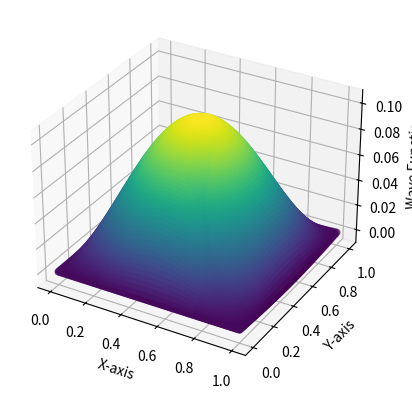
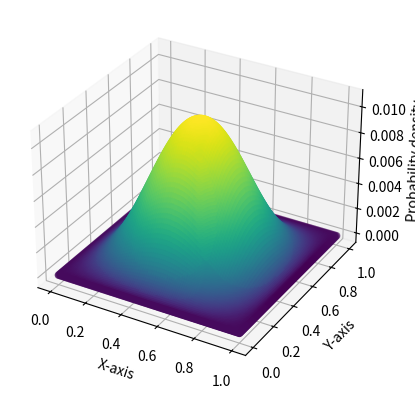
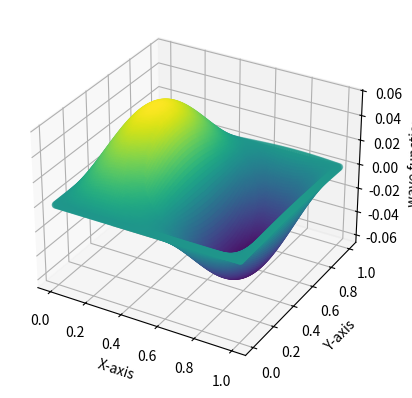
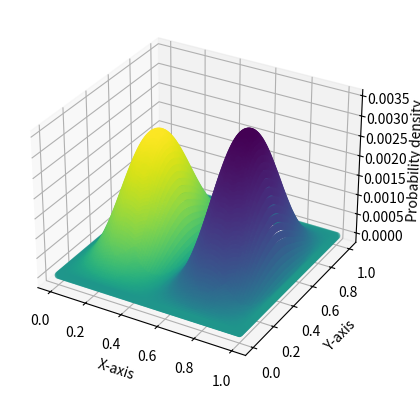

Here is the Python script that generated these plots, in order:
import numpy as np
import matplotlib.pyplot as plt
from mpl_toolkits.mplot3d import Axes3D
# Parameters
L = 1
N = 100
dx = L / N
x = np.linspace(0, L, N)

# Potential energy (inside the box, V = 0)
V = np.zeros(N)

def schrodinger_psi(psi, x, E):
    phi = psi[1]
    dphi_dx = -2 * (E - V[int(x)]) * psi[0]
    return np.array([phi, dphi_dx])

# Energy search range
E_min = 1
E_max = 25
num_energies = 100
energies = np.linspace(E_min, E_max, num_energies)

# Find eigenvalues, eigenfunctions, node counts, and minimum error energies
eigenvalues = []
eigenfunctions = []
node_counts = []
min_error_energies = []

for E in energies:
    psi_initial = np.array([0.0, 1.0])  # Initial conditions: psi(0) = 0, psi'(0) = 1
    psi_solution = np.zeros((N, 2))
    psi_solution[0] = psi_initial
    for i in range(1, N):
        psi_solution[i] = psi_solution[i - 1] + dx * schrodinger_psi(psi_solution[i - 1], x[i - 1], E)
    
    # Count nodes by finding sign changes in wavefunction
    nodes = np.where(np.diff(np.sign(psi_solution[:, 0])))[0]
    node_count = len(nodes)
    
    if node_count not in node_counts:
        node_counts.append(node_count)
        min_error_energies.append(E)
        eigenfunctions.append(psi_solution[:, 0])
    
    # If the node count already exists, check if the current energy has a lower error
    else:
        index = node_counts.index(node_count)
        psi_error = np.sum(np.square(psi_solution[:, 0] - eigenfunctions[index]))
        min_error = np.sum(np.square(psi_solution[:, 0] - eigenfunctions[index]))
        if psi_error < min_error:
            min_error_energies[index] = E
            eigenfunctions[index] = psi_solution[:, 0]


eigen_fun_x=[]
for i, energy in enumerate(min_error_energies):
    if node_counts[i] == 1:
        continue
    eigen_fun_x.append(eigenfunctions[i])

#printing the minimum value energy    
print('The ground state energy = ',2*min_error_energies[1])
print('The first exited state energy = ',min_error_energies[1] + min_error_energies[2])

eigen_fun_x1 = np.array(eigen_fun_x[0])
eigen_fun_x2 = np.array(eigen_fun_x[1])
x, y = np.meshgrid(x,x)
z1=[]
for i in range(len(eigen_fun_x1)):
    z_row=[]
    for j in range(len(eigen_fun_x1)):
        z_row.append(eigen_fun_x1[i]*eigen_fun_x1[j])
    z1.append(z_row) 
#z= eigen_fun_x1.reshape(100,100)*eigen_fun_x1.reshape(100,100) 


# Create a 3D figure for amplitude
fig = plt.figure()
ax = fig.add_subplot(111, projection='3d')

# Create the scatter plot
ax.scatter(x, y, z1, c=z1, cmap='viridis')  # You can customize the colormap ('cmap') as you like

# Add labels to the axesaa
ax.set_xlabel('X-axis')
ax.set_ylabel('Y-axis')
ax.set_zlabel('Wave Function')

# Show the plot
plt.show()

# Create a 3D figure for PDF
fig = plt.figure()
ax = fig.add_subplot(111, projection='3d')

# Create the scatter plot
ax.scatter(x, y, np.square(z1),c=z1, cmap='viridis')  # You can customize the colormap ('cmap') as you like

# Add labels to the axesaa
ax.set_xlabel('X-axis')
ax.set_ylabel('Y-axis')
ax.set_zlabel('Probability density')

# Show the plot
plt.show()

z2=[]
for i in range(len(eigen_fun_x1)):
    z_row=[]
    for j in range(len(eigen_fun_x1)):
        z_row.append(eigen_fun_x1[i]*eigen_fun_x2[j])
    z2.append(z_row) 
#z= eigen_fun_x1.reshape(100,100)*eigen_fun_x1.reshape(100,100) 


# Create a 3D figure
fig = plt.figure()
ax = fig.add_subplot(111, projection='3d')

# Create the scatter plot
ax.scatter(x, y, z2, c=z2)  # You can customize the colormap ('cmap') as you like

# Add labels to the axesaa
ax.set_xlabel('X-axis')
ax.set_ylabel('Y-axis')
ax.set_zlabel('wave function')

# Show the plot
plt.show()

# Create a 3D figure for PDF
fig = plt.figure()
ax = fig.add_subplot(111, projection='3d')

# Create the scatter plot
ax.scatter(x, y, np.square(z2),c=z2, cmap='viridis')  # You can customize the colormap ('cmap') as you like

# Add labels to the axesaa
ax.set_xlabel('X-axis')
ax.set_ylabel('Y-axis')
ax.set_zlabel('Probability density')

plt.show()




